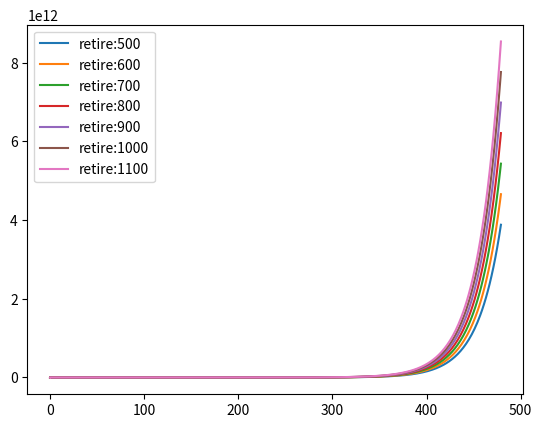

The script that saved this image:
#!/usr/bin/env python3
# -*- coding: utf-8 -*-
"""
Created on Sat May 11 21:20:48 2024

[redacted]
"""

import matplotlib.pyplot as plt


"""AN EXAMPLE: compound interest"""
def retire(monthly, rate, terms):
    savings = [0]
    base = [0]
    mRate = rate/12
    for i in range(terms):
        base += [i]
        savings += [savings[-1] * (1 + mRate) + monthly]
        
    return base, savings 

"""DISPLAYING RESULTS vs. MONTH"""

def displayRetireWMonthlies(monthlies, rate, terms):
    plt.figure('retireMonth')
    plt.clf()
    """clear frame so can reuse"""
    for monthly in monthlies:
        xvals, yvals = retire(monthly, rate, terms)
        """put informative label on each"""
        plt.plot(xvals, yvals, label = 'retire:' + str(monthly))
        plt.legend(loc = 'upper left')
        
        
displayRetireWMonthlies([500, 600, 700, 800, 900, 1000, 1100], 0.5, 40 * 12)


        